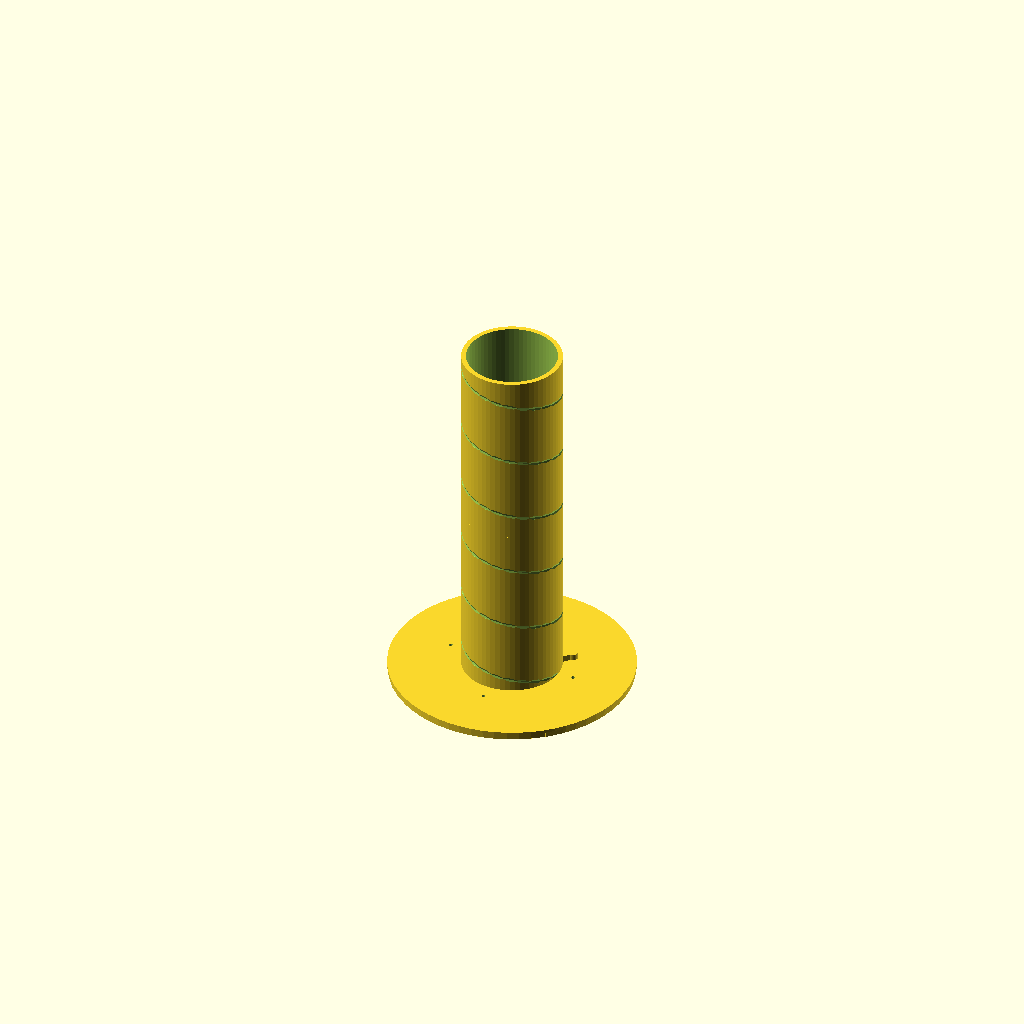
Cell 1 — every parameter at its default value.
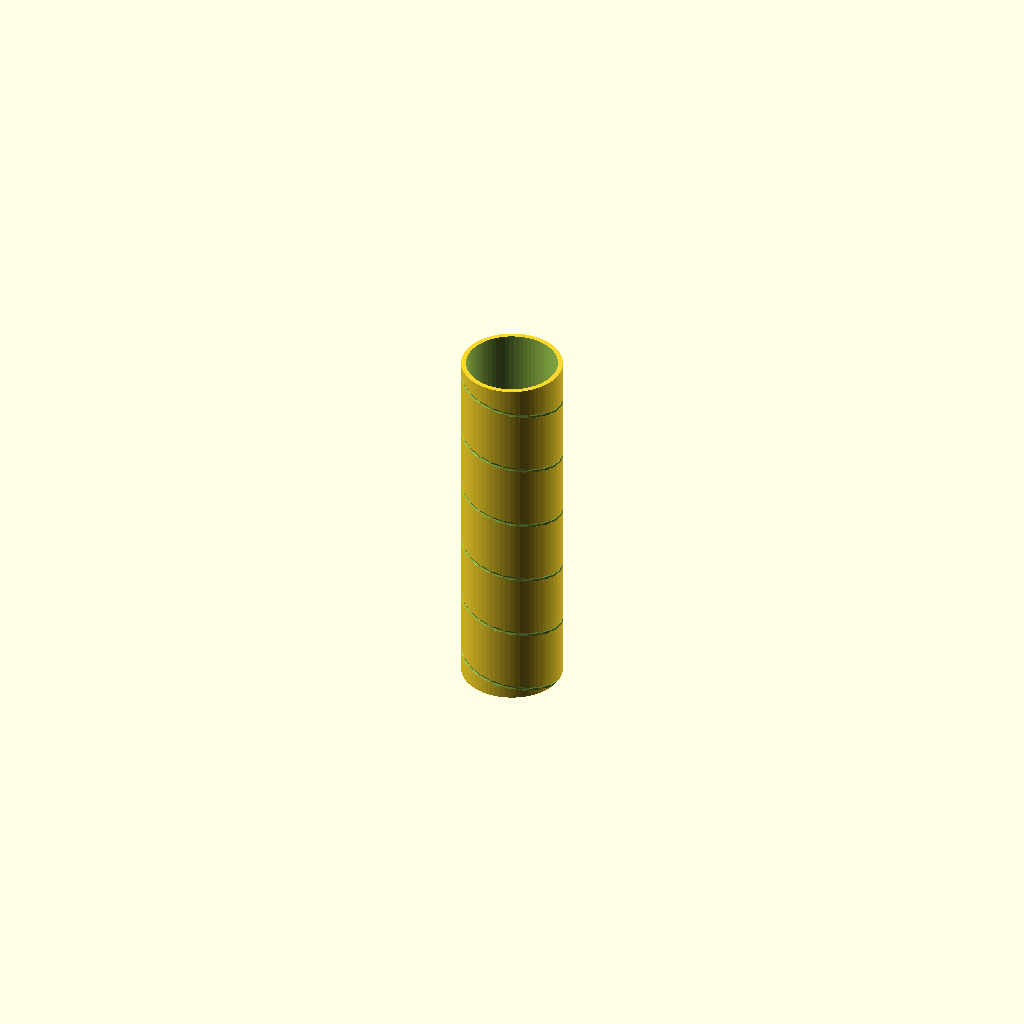
Cell 2: the same model with export_part = "tube_single".
All cells are drawn from one camera (rotation 55°, 0°, 25°, orthographic, colour scheme Cornfield), so only the parameter changes between them.
OpenSCAD source file src/main/helical_antenna_dev_v12.scad:
//====================================================
// PARAMETRIC HELICAL ANTENNA GENERATOR + FULL 3D-PRINT MODEL
// DEVELOPMENT VERSION v12
//====================================================
//
// Author (concept, antenna design):
// Serzhant Svistofliagov
//
// Programming and parametric logic:
// Updated with assistance of ChatGPT (OpenAI, GPT-5.2)
//
// Year: 2026
//====================================================
//
// Notes (important):
// - This is a CAD/print generator. RF performance depends on materials, winding accuracy,
//   ground plane conductivity, soldering, and connector choice.
// - The "matching triangle" here is a practical starting geometry (tunable). Expect to tweak
//   dimensions for best SWR in your real build.
//
//====================================================


/* [0. Экспорт STL] */
export_part = "assembly"; // [assembly,tube_single,tube_section,reflector_and_mount,reflector_only,mount_only,matching_triangle,debug_wire_path]
export_mode = "preview";  // [preview,single,sequence]
export_section = 0;       // used for tube_section


/* [1. Диапазон частоты] */
band = "1200"; // [350,450,550,650,750,850,950,1050,1200,1400,1600,1800,2000,2200,2400,2600,2800,3000,3200,3400,3600,3800,4000,4200,4400,4600,4800,5000,5200,5400,5600,5800,6000]
manual_frequency = 1200;  // MHz, used when band not listed


/* [2. Усиление антенны] */
target_gain = 12;         // dBi (used only as a guide for turns)


/* [3. Поляризация и направление намотки] */
polarization = "RHCP";    // [RHCP,LHCP]
/*
RHCP is the common choice for FPV/quadcopter antennas.
If your drone uses LHCP, switch to LHCP.
*/


/* [4. Шаг витков] */
pitch_mode = "Стандарт"; // [Компактный,Стандарт,Четверть волны,Ручной]
pitch_manual = 0.25;     // fraction of lambda


/* [5. Диаметр проволоки] */
wire_profile = "Стандарт"; // [Тонкий,Стандарт,Широкополосный,Ручной]
wire_manual = 2.5;         // mm, used when profile=Ручной


/* [6. Режим прочности корпуса] */
structure_mode = "Стандарт"; // [Лёгкий,Стандарт,Усиленный]


/* [7. Корпус трубы (канавка под витки)] */
wall_mode = "Авто";         // [Авто,Ручной]
wall_manual = 3;            // mm
groove_clearance = 0.6;     // mm extra for the wire to sit nicely
base_thickness = 6;         // mm (tube bottom thickness above reflector)

/* [8. Секции трубы] */
enable_sections = true;
max_section_height = 180;   // mm

/* [9. Рефлектор] */
enable_reflector = true;
reflector_mode = "Авто";    // [Авто,Ручной]
reflector_d_manual = 120;   // mm
reflector_thickness = 2.6;  // mm (printable + stiff enough)
reflector_edge_margin = 8;  // mm margin outside mount feet

/* [10. Разъём SMA (bulkhead, female)] */
enable_sma = true;
sma_hole_d = 6.6;           // mm (typical SMA bulkhead needs ~6.4-6.5; give a hair for print)
sma_flat = 0.0;             // mm (0 = round hole; set ~1.0-1.5 if you want anti-rotation flats)
sma_center_offset = 0;      // mm, move connector along X if you want (0 = centered)

/* [11. Согласующий треугольник (дельта-матч)] */
enable_matching_triangle = true;
match_mode = "Авто";        // [Авто,Ручной]
match_base_manual = 12;     // mm (base on reflector)
match_height_manual = 16;   // mm (up towards first turn)
match_strip_width_manual = 3; // mm (copper strip / printed channel width)
match_gap_to_tube = 1.2;    // mm air gap from tube surface (for solder & clearance)

/* [12. Крепление (площадка + лапы + кольцо под трубу + стеновой кронштейн)] */
enable_mount = true;
mount_plate_thickness = 5;     // mm
mount_ring_height = 10;        // mm
mount_ring_wall = 3;           // mm
mount_fit_clearance = 0.35;    // mm (tube-to-ring fit)
mount_leg_count = 4;           // number of legs that tie to reflector
mount_leg_width = 14;          // mm
mount_leg_length = 22;         // mm (radial)
mount_leg_hole_d = 3.4;        // mm (self-tapping / M3-ish)

wall_tab_count = 4;
wall_tab_width = 16;           // mm
wall_tab_length = 22;          // mm
wall_tab_hole_d = 4.2;         // mm (wood screw-ish)
wall_tab_hole_offset = 7;      // mm from tab end

/* [13. Сквозной стягивающий саморез (ось)] */
enable_center_screw = true;
center_screw_d = 3.4;          // mm (self-tapping / M3)
center_screw_head_d = 7.0;     // mm (simple counterbore)
center_screw_head_h = 2.2;     // mm

/* [14. Качество рендера] */
render_quality = "Стандарт"; // [Быстрый,Стандарт]
$fn = render_quality == "Быстрый" ? 24 : 64;


//====================================================
// ЧАСТОТА
//====================================================
frequency =
    band == "350"  ? 350  :
    band == "450"  ? 450  :
    band == "550"  ? 550  :
    band == "650"  ? 650  :
    band == "750"  ? 750  :
    band == "850"  ? 850  :
    band == "950"  ? 950  :
    band == "1050" ? 1050 :
    band == "1200" ? 1200 :
    band == "1400" ? 1400 :
    band == "1600" ? 1600 :
    band == "1800" ? 1800 :
    band == "2000" ? 2000 :
    band == "2200" ? 2200 :
    band == "2400" ? 2400 :
    band == "2600" ? 2600 :
    band == "2800" ? 2800 :
    manual_frequency;

lambda = 300000 / frequency; // mm (c in mm/us; f in MHz)


//====================================================
// ДИАМЕТР ПРОВОДА
//====================================================
wire_factor =
    wire_profile == "Тонкий" ? 0.01 :
    wire_profile == "Стандарт" ? 0.02 :
    wire_profile == "Широкополосный" ? 0.03 :
    0.02;

wire_d =
    wire_profile == "Ручной" ?
    wire_manual :
    lambda * wire_factor;


//====================================================
// ШАГ
//====================================================
pitch_factor =
    pitch_mode == "Компактный" ? 0.18 :
    pitch_mode == "Стандарт" ? 0.23 :
    pitch_mode == "Четверть волны" ? 0.25 :
    pitch_manual;

spacing = lambda * pitch_factor;


//====================================================
// ВИТКИ (приближенно)
//====================================================
turns_calc = pow(10, (target_gain - 5.4)/10);
turns = min(14, max(5.5, turns_calc));


//====================================================
// ГЕОМЕТРИЯ СПИРАЛИ И ТРУБЫ
//====================================================
// Axial-mode default: circumference ~ lambda
circumference = lambda;
radius = circumference / (2 * PI);
height = spacing * turns;

groove_depth = wire_d * 0.55;
groove_d = wire_d + groove_clearance;

min_wall = groove_depth + 1.5;
wave_wall = lambda * 0.015;

structure_factor =
    structure_mode == "Лёгкий" ? 0.8 :
    structure_mode == "Стандарт" ? 1.0 :
    structure_mode == "Усиленный" ? 1.4 :
    1.0;

auto_wall = max(min_wall, wave_wall) * structure_factor;

wall =
    wall_mode == "Ручной" ?
    wall_manual :
    auto_wall;

tube_inner_r = radius;
tube_outer_r = radius + wall;
tube_height = height + base_thickness;


//====================================================
// СЕКЦИИ
//====================================================
section_count = enable_sections ?
    ceil(tube_height / max_section_height) : 1;

section_height = tube_height / section_count;


//====================================================
// РЕФЛЕКТОР (ground plane)
//====================================================
reflector_d_auto = max((circumference / PI) * 1.1, lambda * 0.8) + 2*reflector_edge_margin;
reflector_d =
    reflector_mode == "Ручной" ? reflector_d_manual : reflector_d_auto;
reflector_r = reflector_d/2;


//====================================================
// MATCHING TRIANGLE (delta match) – стартовые значения
//====================================================
// Practical initial guesses (tunable):
match_base_auto  = max(8, lambda * 0.08);
match_height_auto = max(10, lambda * 0.11);
match_strip_w_auto = max(wire_d*1.1, 2.2);

match_base =
    match_mode == "Ручной" ? match_base_manual : match_base_auto;
match_height =
    match_mode == "Ручной" ? match_height_manual : match_height_auto;
match_strip_w =
    match_mode == "Ручной" ? match_strip_width_manual : match_strip_w_auto;


//====================================================
// ВЫВОД
//====================================================
echo("---- v12 FULL MODEL ----");
echo("Частота (МГц) =", frequency);
echo("Поляризация =", polarization);
echo("Витков =", turns);
echo("Диаметр провода (мм) =", wire_d);
echo("Шаг (мм) =", spacing);
echo("Труба: внутр.радиус =", tube_inner_r, "наруж.радиус =", tube_outer_r, "высота =", tube_height);
echo("Рефлектор D (мм) =", reflector_d, "толщина =", reflector_thickness);
echo("Дельта-матч: base =", match_base, "height =", match_height, "strip_w =", match_strip_w);


//====================================================
// УТИЛИТЫ
//====================================================
function sgn(x) = x < 0 ? -1 : (x > 0 ? 1 : 0);

module counterbore_hole(d_through, d_head, h_head, h_total) {
    // through + simple head pocket from the top face
    union() {
        cylinder(h=h_total, d=d_through);
        translate([0,0,h_total-h_head]) cylinder(h=h_head+0.01, d=d_head);
    }
}


//====================================================
// КАНАВКА СПИРАЛИ (как в v11, но с направлением)
//====================================================
module helix_groove() {

    steps = turns * (render_quality == "Быстрый" ? 10 : 24);

    // Groove path radius slightly outside tube outer radius, so subtraction makes a channel
    groove_path_r = tube_outer_r + groove_depth - 0.2;

    // RHCP/LHCP: we flip the angular direction
    dir = (polarization == "RHCP") ? -1 : 1;

    for (i = [0:steps-1]) {

        z1 = height * i/steps;
        z2 = height * (i+1)/steps;

        a1 = dir * (z1/height * turns * 360);
        a2 = dir * (z2/height * turns * 360);

        p1 = [groove_path_r*cos(a1), groove_path_r*sin(a1), z1];
        p2 = [groove_path_r*cos(a2), groove_path_r*sin(a2), z2];

        hull() {
            translate(p1) sphere(d=groove_d, $fn=10);
            translate(p2) sphere(d=groove_d, $fn=10);
        }
    }
}


//====================================================
// ТРУБА (цельная)
//====================================================
module tube_solid() {
    difference() {
        // outer shell
        cylinder(h=tube_height, r=tube_outer_r);

        // inner bore
        translate([0,0,-1]) cylinder(h=tube_height+2, r=tube_inner_r);

        // helix groove
        helix_groove();

        // socket for mount ring (so tube "sits" onto ring)
        if (enable_mount) {
            socket_r = (tube_inner_r + mount_ring_wall) + mount_fit_clearance;
            translate([0,0,-0.01])
                cylinder(h=mount_ring_height + 0.6, r=socket_r);
        }

        // center screw clearance through tube bottom
        if (enable_center_screw) {
            translate([0,0,-1])
                cylinder(h=base_thickness+2, d=center_screw_d);
        }
    }
}


//====================================================
// СЕКЦИЯ ТРУБЫ (как в v11, но с нижним сокетом)
//====================================================
module tube_section(i) {

    z0 = i * section_height;
    z1 = z0 + section_height;

    // Stitching ring for section-to-section
    ring_length = max(10, section_height * 0.10);
    ring_outer = tube_inner_r;
    ring_inner = tube_inner_r - wall;

    union() {

        // section body
        intersection() {
            tube_solid();
            translate([0,0,z0]) cylinder(h=section_height, r=tube_outer_r+2);
        }

        // internal connector ring (male) on upper side (except last)
        if (i < section_count-1) difference() {
            translate([0,0,z1 - ring_length/2])
                cylinder(h=ring_length, r=ring_outer);
            translate([0,0,z1 - ring_length/2 -1])
                cylinder(h=ring_length+2, r=ring_inner);
        }
    }
}


//====================================================
// РЕФЛЕКТОР (диск с отверстиями под лапы, SMA, центр-винт)
//====================================================
module reflector_disk() {
    difference() {
        cylinder(h=reflector_thickness, r=reflector_r);

        // center screw
        if (enable_center_screw)
            translate([0,0,-1]) cylinder(h=reflector_thickness+2, d=center_screw_d);

        // SMA hole (bulkhead)
        if (enable_sma) {
            translate([sma_center_offset,0,-1]) cylinder(h=reflector_thickness+2, d=sma_hole_d);

            // optional flats (very simple: subtract two cubes)
            if (sma_flat > 0) {
                translate([sma_center_offset,0,reflector_thickness/2])
                    rotate([0,0,0])
                        cube([sma_hole_d, sma_flat, reflector_thickness+4], center=true);
                translate([sma_center_offset,0,reflector_thickness/2])
                    rotate([0,0,90])
                        cube([sma_hole_d, sma_flat, reflector_thickness+4], center=true);
            }
        }

        // leg holes
        if (enable_mount) {
            for (k=[0:mount_leg_count-1]) {
                ang = 360*k/mount_leg_count;
                rpos = (tube_outer_r + mount_leg_length*0.65);
                x = rpos*cos(ang);
                y = rpos*sin(ang);
                translate([x,y,-1]) cylinder(h=reflector_thickness+2, d=mount_leg_hole_d);
            }
        }
    }
}


//====================================================
// КРЕПЛЕНИЕ: площадка + кольцо + лапы + стеновые выступы
//====================================================
module mount_block() {

    // Base plate radius: just enough for ring + legs + wall tabs
    base_r = max(tube_outer_r + mount_leg_length + wall_tab_length, reflector_r - 1);

    ring_inner_r = tube_inner_r + mount_fit_clearance; // tube inner slides over ring outer, but we use tube socket; ring should fit tube bore
    ring_outer_r = ring_inner_r + mount_ring_wall;

    difference() {
        union() {
            // main plate
            cylinder(h=mount_plate_thickness, r=base_r);

            // ring (spigot) upwards
            translate([0,0,mount_plate_thickness])
                difference() {
                    cylinder(h=mount_ring_height, r=ring_outer_r);
                    translate([0,0,-1]) cylinder(h=mount_ring_height+2, r=ring_inner_r);
                }

            // legs to reflector (flat tabs)
            for (k=[0:mount_leg_count-1]) {
                ang = 360*k/mount_leg_count;
                rotate([0,0,ang])
                    translate([tube_outer_r + 2, -mount_leg_width/2, 0])
                        cube([mount_leg_length, mount_leg_width, mount_plate_thickness], center=false);
            }

            // wall mounting tabs (extend out a bit)
            for (k=[0:wall_tab_count-1]) {
                ang = 360*k/wall_tab_count + 45; // offset so they don't overlap legs perfectly
                rotate([0,0,ang])
                    translate([base_r - wall_tab_length, -wall_tab_width/2, 0])
                        cube([wall_tab_length, wall_tab_width, mount_plate_thickness], center=false);
            }
        }

        // center screw counterbore (from below, so head sits flush against wall side)
        if (enable_center_screw) {
            translate([0,0,-0.01])
                counterbore_hole(center_screw_d, center_screw_head_d, center_screw_head_h, mount_plate_thickness + mount_ring_height + 0.02);
        }

        // leg holes
        for (k=[0:mount_leg_count-1]) {
            ang = 360*k/mount_leg_count;
            rpos = (tube_outer_r + mount_leg_length*0.65);
            x = rpos*cos(ang);
            y = rpos*sin(ang);
            translate([x,y,-1]) cylinder(h=mount_plate_thickness+2, d=mount_leg_hole_d);
        }

        // wall tab holes
        for (k=[0:wall_tab_count-1]) {
            ang = 360*k/wall_tab_count + 45;
            rotate([0,0,ang])
                translate([base_r - wall_tab_hole_offset, 0, -1])
                    cylinder(h=mount_plate_thickness+2, d=wall_tab_hole_d);
        }
    }
}


//====================================================
// СОГЛАСУЮЩИЙ ТРЕУГОЛЬНИК (дельта-матч) – как ПАЗ/ШАБЛОН
//====================================================
// This creates a *printable guide/channel* for placing a copper strip/triangle.
// You can also export it as a standalone "template" to cut copper.
module matching_triangle_template() {
    // We place triangle near SMA hole, with one vertex at SMA center, another toward tube.
    // Simple planar strip at reflector top face.
    z = reflector_thickness; // sits on top of reflector

    // anchor points (2D in XY)
    p0 = [sma_center_offset, 0];                       // SMA center
    p1 = [sma_center_offset + match_base, 0];          // along +X
    // "up" towards tube: aim at tube outer surface, with a small gap
    p2 = [tube_outer_r + match_gap_to_tube, match_height]; // a bit to the right of tube surface, up in +Y

    // Make a thickened triangle strip by offsetting with hulls of cylinders
    union() {
        // three edges
        edge(p0, p1, z);
        edge(p1, p2, z);
        edge(p2, p0, z);
        // small pads at vertices
        translate([p0[0],p0[1],z]) cylinder(h=match_strip_w, d=match_strip_w*1.6);
        translate([p1[0],p1[1],z]) cylinder(h=match_strip_w, d=match_strip_w*1.6);
        translate([p2[0],p2[1],z]) cylinder(h=match_strip_w, d=match_strip_w*1.6);
    }
}

module edge(a, b, z0) {
    hull() {
        translate([a[0],a[1],z0]) cylinder(h=match_strip_w, d=match_strip_w);
        translate([b[0],b[1],z0]) cylinder(h=match_strip_w, d=match_strip_w);
    }
}


//====================================================
// СБОРКА
//====================================================
module reflector_and_mount() {
    union() {
        if (enable_mount) mount_block();
        if (enable_reflector)
            // reflector sits above mount plate (mount is wall-side), so reflector is on top of it
            translate([0,0,enable_mount ? mount_plate_thickness : 0])
                reflector_disk();

        if (enable_matching_triangle && enable_reflector)
            translate([0,0,(enable_mount ? mount_plate_thickness : 0)])
                matching_triangle_template();
    }
}

module full_assembly() {
    union() {
        // base
        reflector_and_mount();

        // tube sits on top of reflector
        translate([0,0,(enable_mount ? mount_plate_thickness : 0) + (enable_reflector ? reflector_thickness : 0)])
            if (enable_sections) {
                for (i=[0:section_count-1]) tube_section(i);
            } else {
                tube_solid();
            }
    }
}


//====================================================
// РЕНДЕР / ЭКСПОРТ
//====================================================
if (export_part == "assembly") {
    full_assembly();
}
else if (export_part == "tube_single") {
    // whole tube, no section split
    tube_solid();
}
else if (export_part == "tube_section") {
    tube_section(export_section);
}
else if (export_part == "reflector_and_mount") {
    reflector_and_mount();
}
else if (export_part == "reflector_only") {
    reflector_disk();
}
else if (export_part == "mount_only") {
    mount_block();
}
else if (export_part == "matching_triangle") {
    matching_triangle_template();
}
else if (export_part == "debug_wire_path") {
    // Visual helper: show the helix path as a thick tube (NOT printable as-is)
    steps = turns * (render_quality == "Быстрый" ? 10 : 24);
    groove_path_r = tube_outer_r + groove_depth - 0.2;
    dir = (polarization == "RHCP") ? -1 : 1;
    for (i = [0:steps-1]) {
        z1 = height * i/steps;
        z2 = height * (i+1)/steps;
        a1 = dir * (z1/height * turns * 360);
        a2 = dir * (z2/height * turns * 360);
        p1 = [groove_path_r*cos(a1), groove_path_r*sin(a1), z1];
        p2 = [groove_path_r*cos(a2), groove_path_r*sin(a2), z2];
        hull() {
            translate(p1) sphere(d=wire_d, $fn=16);
            translate(p2) sphere(d=wire_d, $fn=16);
        }
    }
}
Customizer parameters (derived from the source; name, type, default, range or options):
export_part: string, default "assembly", options "assembly", "tube_single", "tube_section", "reflector_and_mount", "reflector_only", "mount_only", "matching_triangle", "debug_wire_path"
export_mode: string, default "preview", options "preview", "single", "sequence"
export_section: number, default 0
band: string, default "1200"
manual_frequency: number, default 1200
target_gain: number, default 12
polarization: string, default "RHCP", options "RHCP", "LHCP"
pitch_mode: string, default "Стандарт", options "Компактный", "Стандарт", "Четверть волны", "Ручной"
pitch_manual: number, default 0.25
wire_profile: string, default "Стандарт", options "Тонкий", "Стандарт", "Широкополосный", "Ручной"
wire_manual: number, default 2.5
structure_mode: string, default "Стандарт", options "Лёгкий", "Стандарт", "Усиленный"
wall_mode: string, default "Авто", options "Авто", "Ручной"
wall_manual: number, default 3
groove_clearance: number, default 0.6
base_thickness: number, default 6
enable_sections: bool, default true
max_section_height: number, default 180
enable_reflector: bool, default true
reflector_mode: string, default "Авто", options "Авто", "Ручной"
reflector_d_manual: number, default 120
reflector_thickness: number, default 2.6
reflector_edge_margin: number, default 8
enable_sma: bool, default true
sma_hole_d: number, default 6.6
sma_flat: number, default 0
sma_center_offset: number, default 0
enable_matching_triangle: bool, default true
match_mode: string, default "Авто", options "Авто", "Ручной"
match_base_manual: number, default 12
match_height_manual: number, default 16
match_strip_width_manual: number, default 3
match_gap_to_tube: number, default 1.2
enable_mount: bool, default true
mount_plate_thickness: number, default 5
mount_ring_height: number, default 10
mount_ring_wall: number, default 3
mount_fit_clearance: number, default 0.35
mount_leg_count: number, default 4
mount_leg_width: number, default 14
mount_leg_length: number, default 22
mount_leg_hole_d: number, default 3.4
wall_tab_count: number, default 4
wall_tab_width: number, default 16
wall_tab_length: number, default 22
wall_tab_hole_d: number, default 4.2
wall_tab_hole_offset: number, default 7
enable_center_screw: bool, default true
center_screw_d: number, default 3.4
center_screw_head_d: number, default 7
center_screw_head_h: number, default 2.2
render_quality: string, default "Стандарт", options "Быстрый", "Стандарт"
